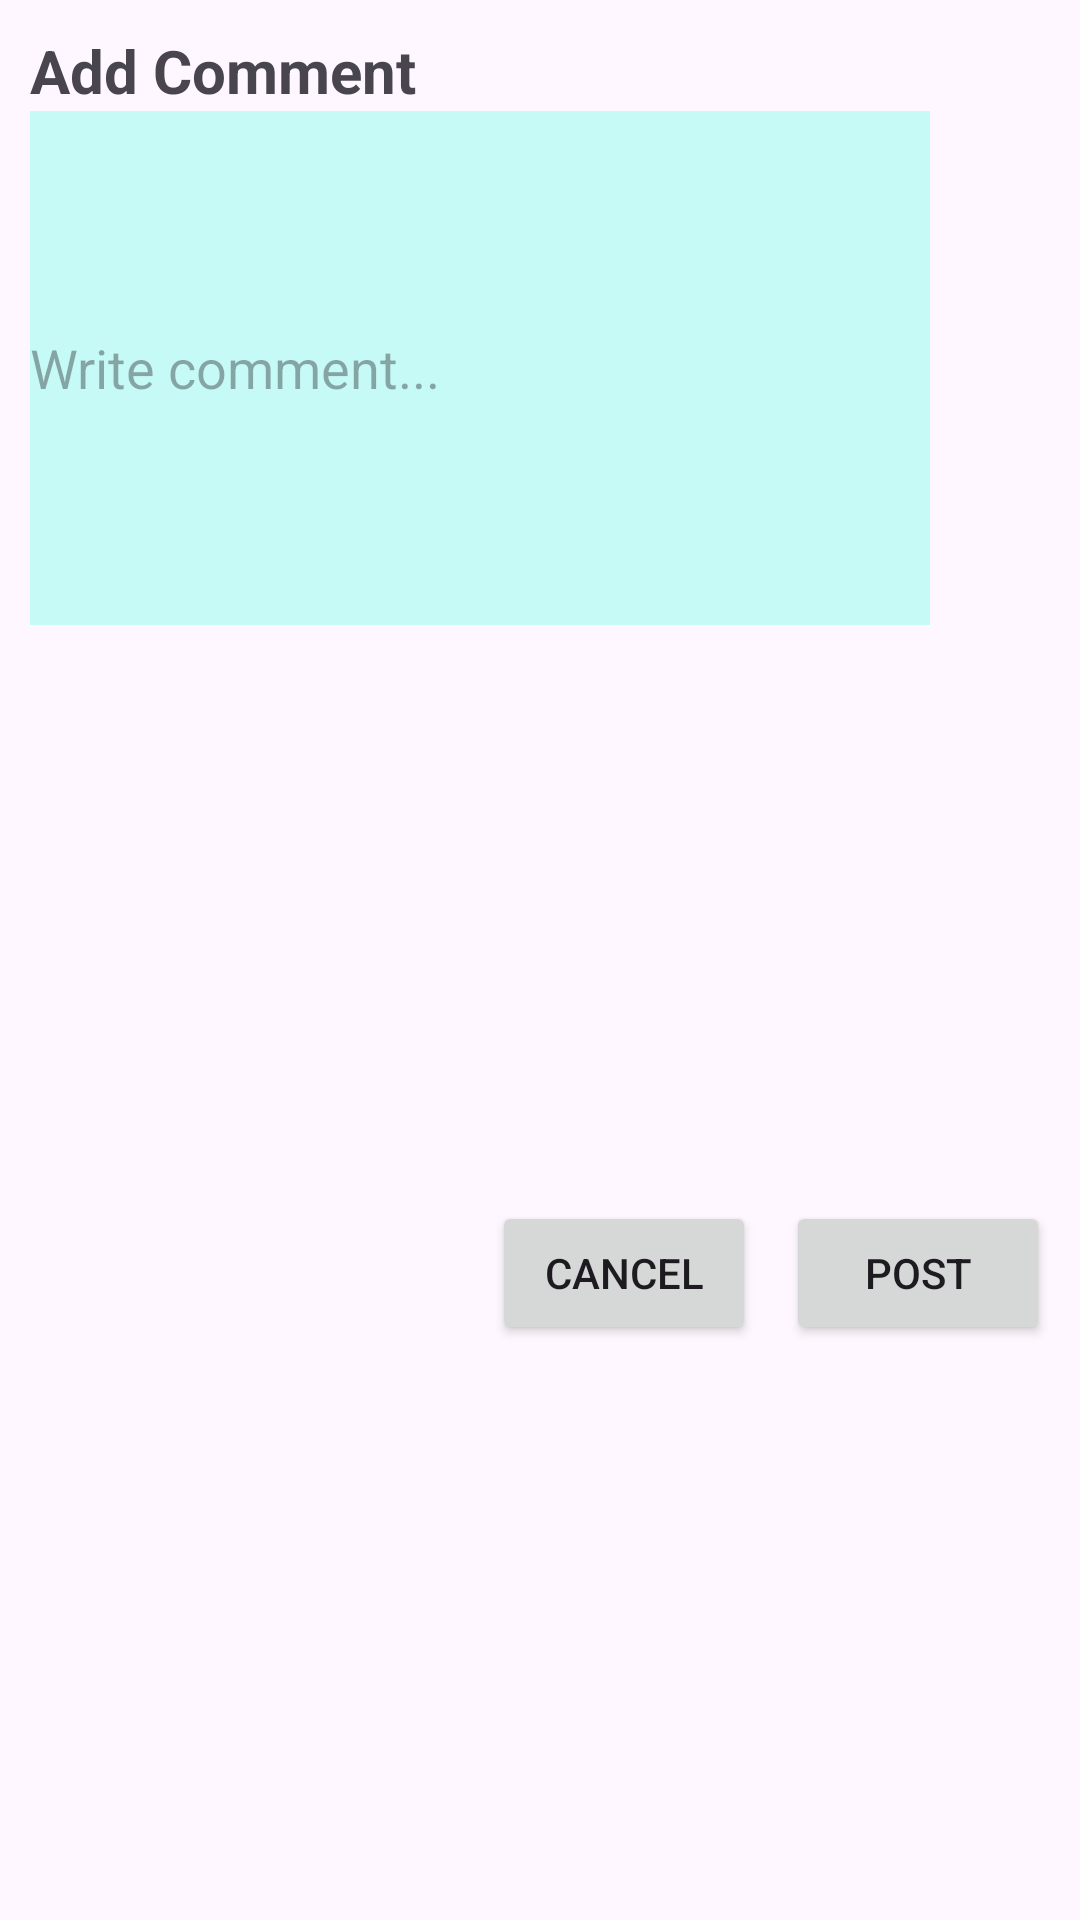

Write the Android layout XML for this screen, with the resource values it uses.
<!-- AndroidManifest.xml: application theme Theme.WalrusEvents -->
<!-- res/layout/write_comment_popup.xml -->
<?xml version="1.0" encoding="utf-8"?>
<androidx.constraintlayout.widget.ConstraintLayout xmlns:android="http://schemas.android.com/apk/res/android"
    xmlns:app="http://schemas.android.com/apk/res-auto"
    xmlns:tools="http://schemas.android.com/tools"
    android:layout_width="wrap_content"
    android:layout_height="wrap_content"
    android:minWidth="200dp">

    <com.google.android.material.textfield.TextInputEditText
        android:id="@+id/edit_comment_body"
        android:layout_width="wrap_content"
        android:layout_height="wrap_content"
        android:layout_marginStart="10dp"
        android:layout_marginEnd="10dp"
        android:layout_marginBottom="10dp"
        android:background="#C6FAF6"
        android:hint="Write comment..."
        android:maxWidth="500dp"
        android:maxLines="8"
        android:minWidth="300dp"
        android:minLines="8"
        android:selectAllOnFocus="true"
        android:textAlignment="textStart"
        app:layout_constraintBottom_toBottomOf="parent"
        app:layout_constraintEnd_toEndOf="parent"
        app:layout_constraintHorizontal_bias="0.0"
        app:layout_constraintStart_toStartOf="parent"
        app:layout_constraintTop_toBottomOf="@+id/add_comment_header"
        app:layout_constraintVertical_bias="0.0" />

    <TextView
        android:id="@+id/add_comment_header"
        android:layout_width="0dp"
        android:layout_height="wrap_content"
        android:layout_marginStart="10dp"
        android:layout_marginTop="10dp"
        android:layout_marginEnd="10dp"
        android:layout_marginBottom="100dp"
        android:text="Add Comment"
        android:textSize="20sp"
        android:textStyle="bold"
        app:layout_constraintBottom_toBottomOf="parent"
        app:layout_constraintEnd_toEndOf="parent"
        app:layout_constraintHorizontal_bias="0.0"
        app:layout_constraintStart_toStartOf="parent"
        app:layout_constraintTop_toTopOf="parent"
        app:layout_constraintVertical_bias="0.0" />

    <Button
        android:id="@+id/comment_cancel_button"
        android:layout_width="wrap_content"
        android:layout_height="wrap_content"
        android:layout_marginEnd="10dp"
        android:text="Cancel"
        app:layout_constraintBottom_toBottomOf="parent"
        app:layout_constraintEnd_toStartOf="@+id/comment_post_button"
        app:layout_constraintHorizontal_bias="1.0"
        app:layout_constraintStart_toStartOf="parent"
        app:layout_constraintTop_toBottomOf="@+id/edit_comment_body" />

    <Button
        android:id="@+id/comment_post_button"
        android:layout_width="wrap_content"
        android:layout_height="wrap_content"
        android:layout_marginEnd="10dp"
        android:text="Post"
        app:layout_constraintBottom_toBottomOf="parent"
        app:layout_constraintEnd_toEndOf="parent"
        app:layout_constraintTop_toBottomOf="@+id/edit_comment_body" />
</androidx.constraintlayout.widget.ConstraintLayout>
<!-- resources referenced by this layout -->
<resources>
  <style name="Theme.WalrusEvents" parent="Base.Theme.WalrusEvents" />
  <style name="Base.Theme.WalrusEvents" parent="Theme.Material3.DayNight.NoActionBar">
          
          
      </style>
</resources>
